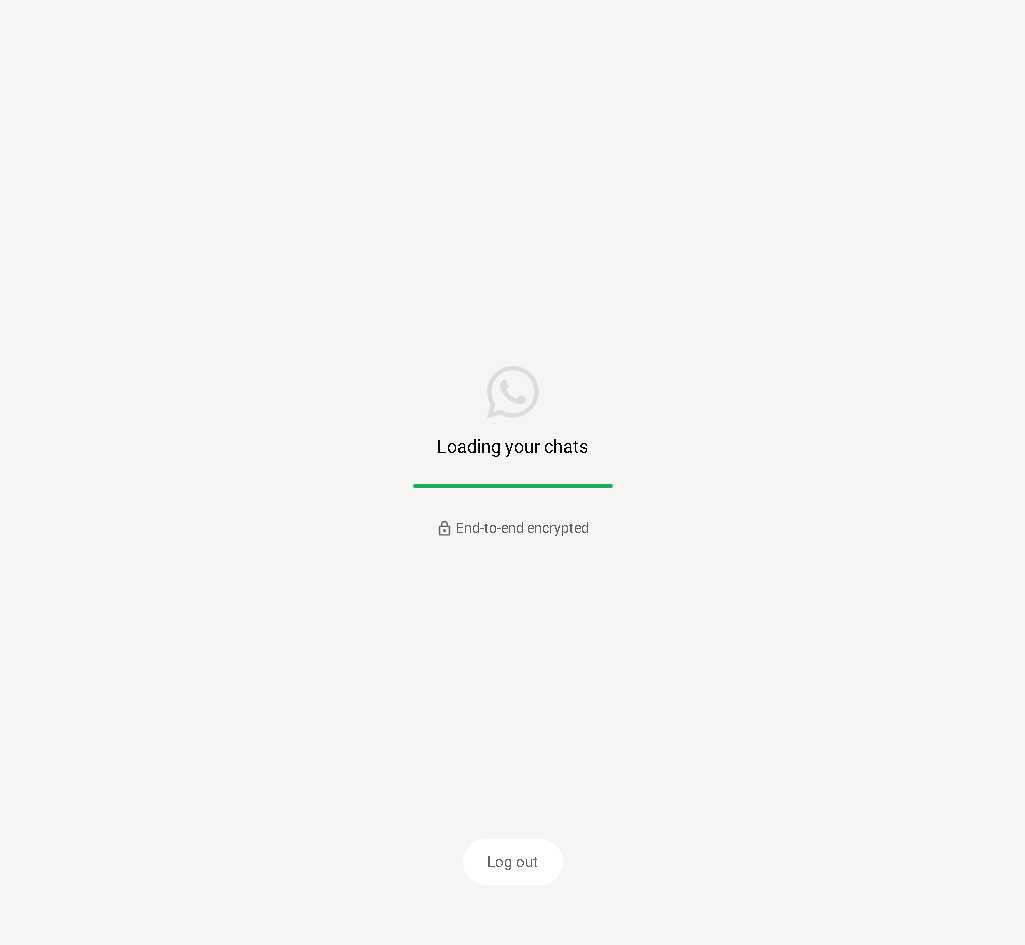
Task: This automation will read the crypto market
Workflow: CraftMessage

Step 1: Chrome WhatsApp in window '*WhatsApp*' (chrome.exe)

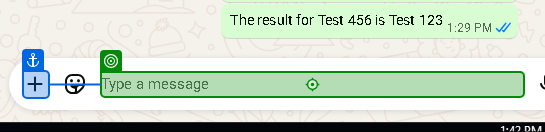
Step 2: type "["The result for "+in_strCurrency+ " is "+in_strMessage]" into the paragraph in window 'WhatsApp' (chrome.exe)

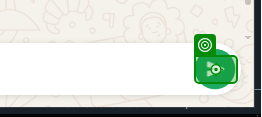
Step 3: click on the element 'wds-ic-send-filled' in window '(1) WhatsApp' (chrome.exe)
